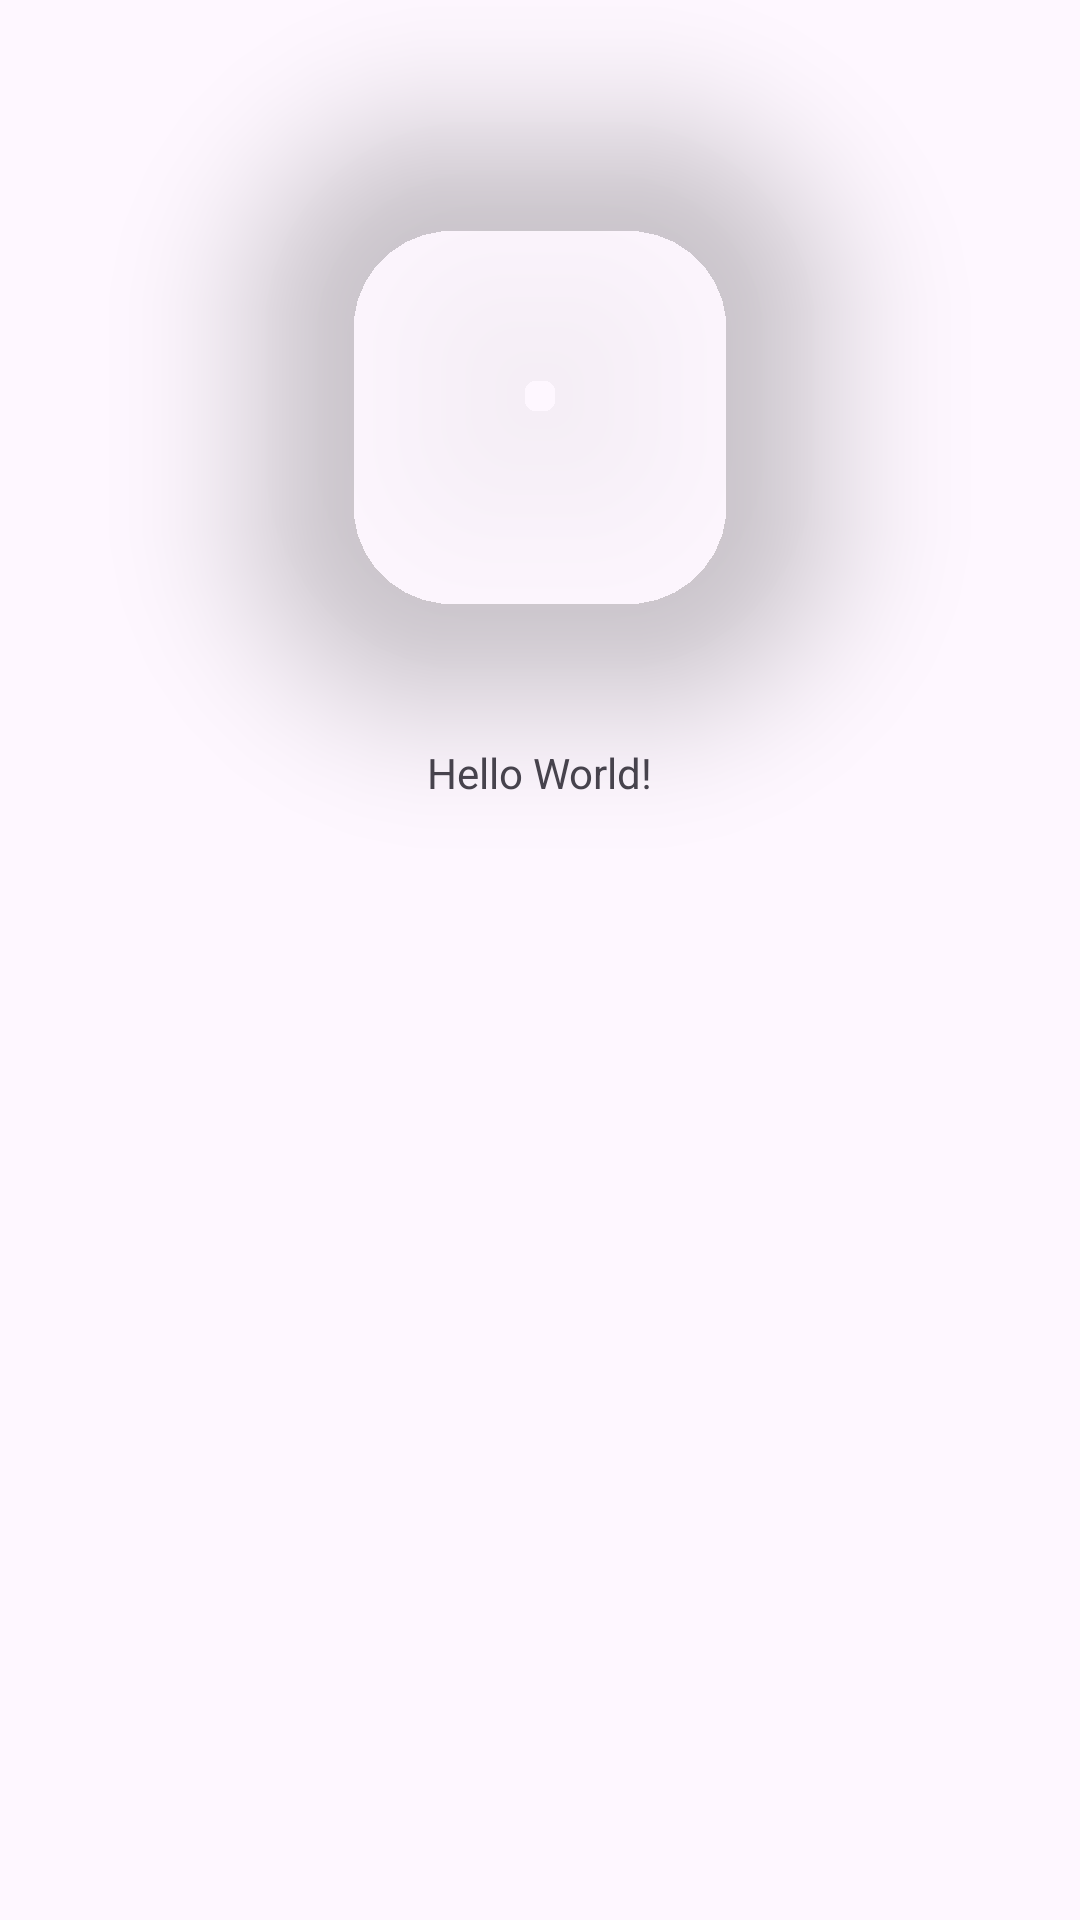

Layout XML and referenced resources for this Android screen:
<!-- AndroidManifest.xml: application theme Theme.Class24Band7 -->
<!-- res/layout/activity_main.xml -->
<?xml version="1.0" encoding="utf-8"?>
<androidx.constraintlayout.widget.ConstraintLayout xmlns:android="http://schemas.android.com/apk/res/android"
    xmlns:app="http://schemas.android.com/apk/res-auto"
    xmlns:tools="http://schemas.android.com/tools"
    android:id="@+id/main"
    android:layout_width="match_parent"
    android:layout_height="match_parent"
    tools:context=".MainActivity">

    <com.google.android.material.imageview.ShapeableImageView
        android:id="@+id/shapeableImageView"
        android:layout_width="200dp"
        android:layout_height="200dp"
        android:layout_marginTop="32dp"
        app:shapeAppearanceOverlay="@style/halfCircleImageView"
        android:elevation="24dp"
        app:layout_constraintEnd_toEndOf="parent"
        app:layout_constraintStart_toStartOf="parent"
        app:layout_constraintTop_toTopOf="parent"
        app:srcCompat="@drawable/img_user_avater2" />

    <TextView
        android:layout_width="wrap_content"
        android:layout_height="wrap_content"
        android:layout_marginTop="16dp"
        android:text="Hello World!"
        app:layout_constraintEnd_toEndOf="parent"
        app:layout_constraintStart_toStartOf="parent"
        app:layout_constraintTop_toBottomOf="@+id/shapeableImageView" />

</androidx.constraintlayout.widget.ConstraintLayout>
<!-- resources referenced by this layout -->
<resources>
  <style name="halfCircleImageView" parent="">
          <item name="cornerFamily">rounded</item>
          <item name="cornerSize">36%</item>
      </style>
  <style name="Theme.Class24Band7" parent="Base.Theme.Class24Band7" />
  <style name="Base.Theme.Class24Band7" parent="Theme.Material3.DayNight.NoActionBar">
          
           <item name="colorPrimary">@color/colorPrimary</item>
  
      </style>
  <color name="colorPrimary">#198EEB</color>
</resources>
